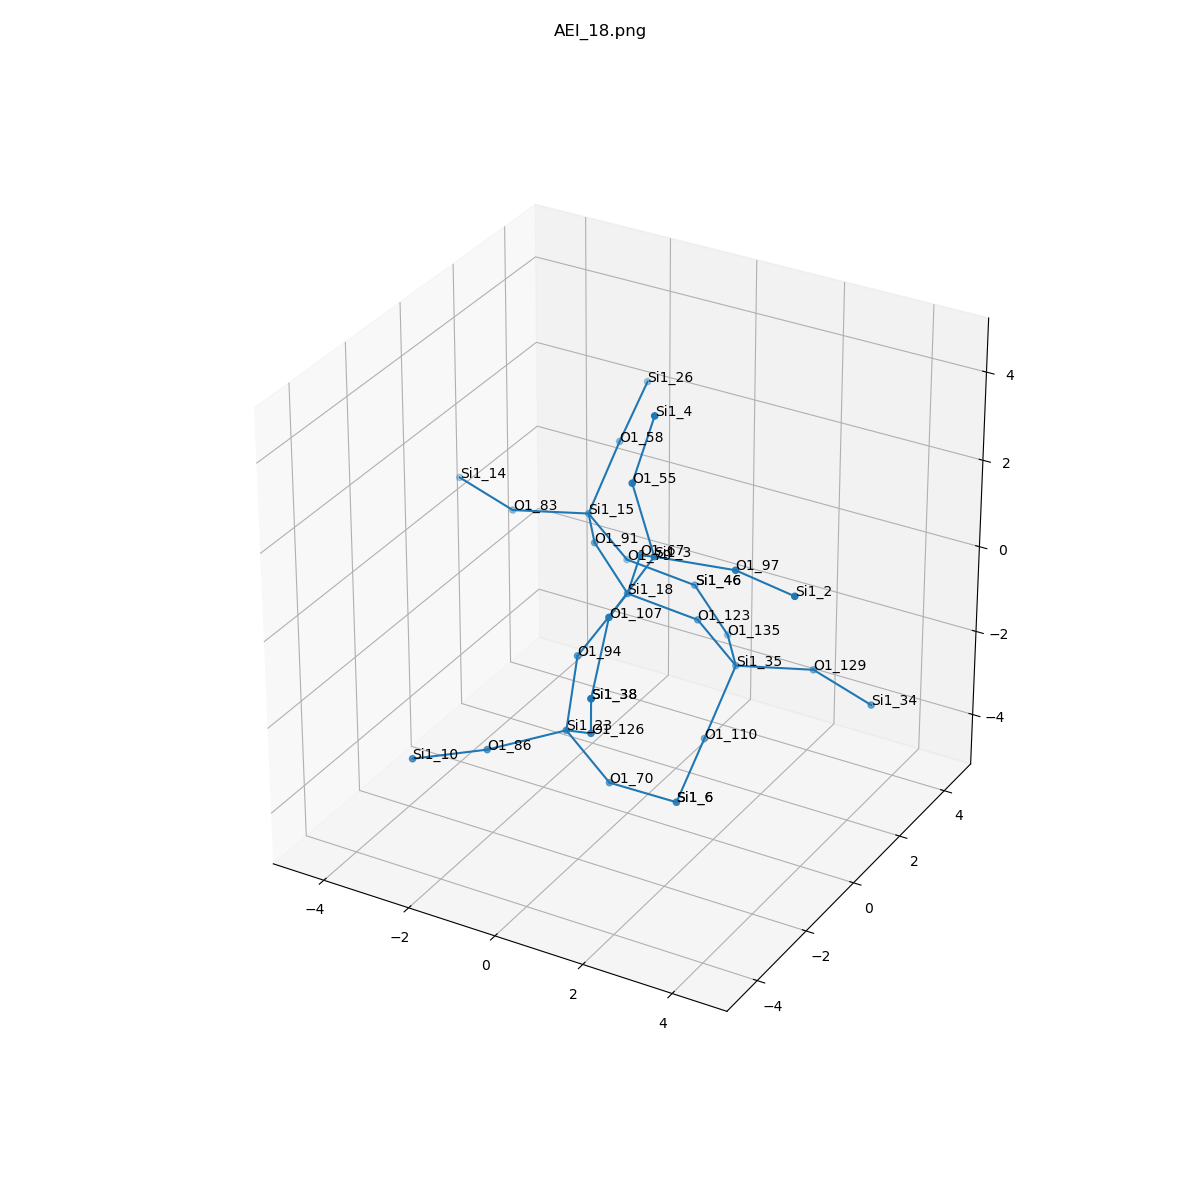

Data behind this chart, as committed beside it:
, neighbor_num, isite, atom, x, y, z, front_index
0, 0, 18, Si1, 0.0, 0.0, 0.0, 
1, 1, 94, O1, -0.45, -1.208, -0.9637, 0.0
2, 1, 123, O1, 1.097, 0.9077, -0.7491, 0.0
3, 1, 67, O1, 0.6332, -0.5988, 1.354, 0.0
4, 1, 91, O1, -1.284, 0.9001, 0.3662, 0.0
5, 2, 23, Si1, 0.0, -2.416, -1.927, 1.0
6, 2, 35, Si1, 1.558, 1.678, -2.085, 2.0
7, 2, 3, Si1, 1.561, -1.673, 2.114, 3.0
8, 2, 15, Si1, -2.195, 2.21, 0.1572, 4.0
9, 3, 86, O1, -1.284, -3.316, -2.294, 5.0
10, 3, 70, O1, 0.6332, -1.817, -3.281, 5.0
11, 3, 126, O1, 1.097, -3.323, -1.178, 5.0
12, 3, 135, O1, 0.6469, 2.988, -2.294, 6.0
13, 3, 129, O1, 3.101, 2.115, -1.948, 6.0
14, 3, 110, O1, 1.388, 0.7022, -3.355, 6.0
15, 3, 55, O1, 1.119, -1.76, 3.661, 7.0
16, 3, 97, O1, 3.101, -1.213, 2.022, 7.0
17, 3, 107, O1, 1.388, -3.118, 1.428, 7.0
18, 3, 58, O1, -2.026, 3.186, 1.428, 8.0
19, 3, 83, O1, -3.738, 1.773, 0.02035, 8.0
20, 3, 79, O1, -1.734, 2.98, -1.178, 8.0
21, 4, 10, Si1, -2.195, -4.626, -2.085, 9.0
22, 4, 6, Si1, 1.561, -0.7426, -4.042, 10.0
23, 4, 38, Si1, 1.558, -4.093, 0.1572, 11.0
24, 4, 46, Si1, -0.6373, 3.888, -1.927, 12.0
25, 4, 34, Si1, 4.643, 1.678, -2.085, 13.0
26, 4, 6, Si1, 1.561, -0.7426, -4.042, 14.0
27, 4, 4, Si1, 1.561, -1.673, 5.207, 15.0
28, 4, 2, Si1, 4.641, -1.673, 2.114, 16.0
29, 4, 38, Si1, 1.558, -4.093, 0.1572, 17.0
30, 4, 26, Si1, -2.198, 4.631, 2.114, 18.0
31, 4, 14, Si1, -5.281, 2.21, 0.1572, 19.0
32, 4, 46, Si1, -0.6373, 3.888, -1.927, 20.0
